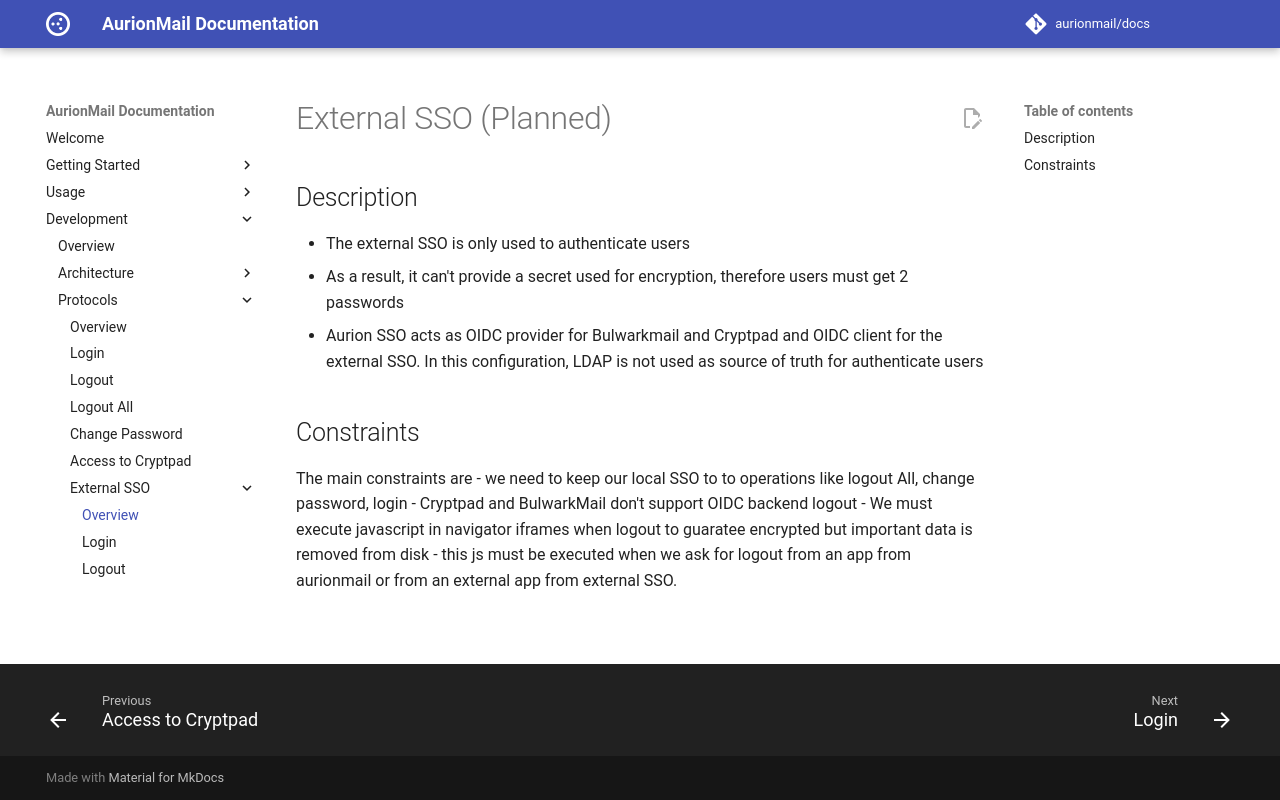

repository: AurionMail/docs · page: development/protocols/external_sso/index.html · generator: mkdocs

# External SSO (Planned)

## Description
- The external SSO is only used to authenticate users
- As a result, it can't provide a secret used for encryption, therefore users must get 2 passwords
- Aurion SSO acts as OIDC provider for Bulwarkmail and Cryptpad and OIDC client for the external SSO. In this configuration, LDAP is not used as source of truth for authenticate users
## Constraints
The main constraints are
- we need to keep our local SSO to to operations like logout All, change password, login
- Cryptpad and BulwarkMail  don't support OIDC backend logout
- We must execute javascript in navigator iframes when logout to guaratee encrypted but important data is removed from disk
- this js must be executed when we ask for logout from an app from aurionmail or from an external app from external SSO.
